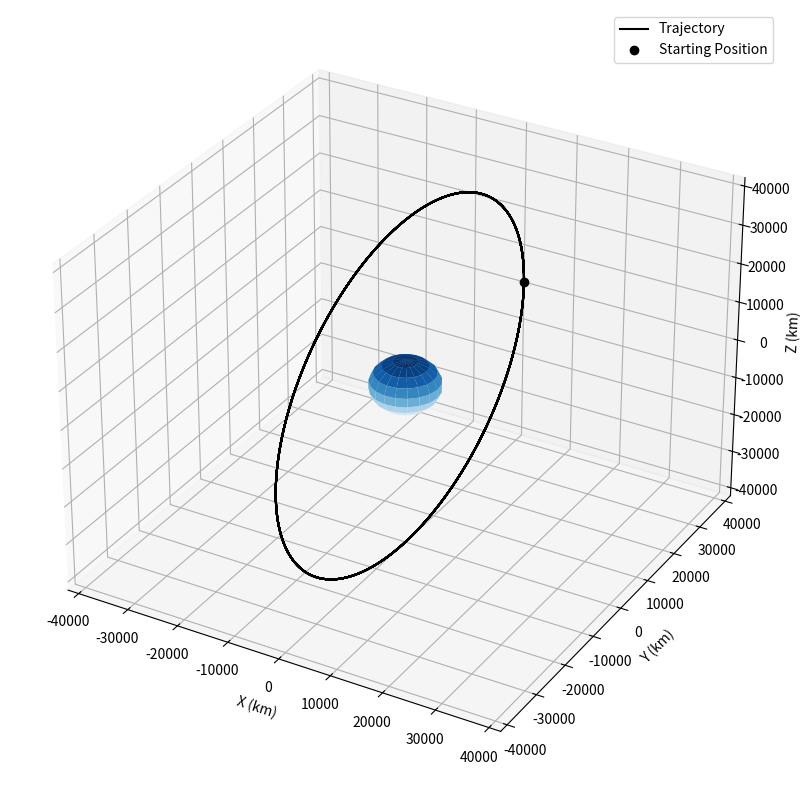

The script that saved this image:

import numpy as np
import matplotlib.pyplot as plt
from scipy.integrate import ode
from mpl_toolkits.mplot3d import Axes3D

e_radius = 6378.0
e_mu = 398600.0


def plot(r):

    f = plt.figure(figsize=(10,10))
    ax = f.add_subplot(111, projection = '3d')

    ax.plot(r[:,0],r[:,1],r[:,2],'k')
    ax.plot([r[0,0]],[r[0,1]],[r[0,2]],'ko')

    r_plot = e_radius

    _u,_v = np.mgrid[0:2*np.pi:20j,0:np.pi:10j]
    _x = r_plot*np.cos(_u)*np.sin(_v)
    _y = r_plot*np.sin(_u)*np.sin(_v)
    _z = r_plot*np.cos(_v)
    ax.plot_surface(_x,_y,_z,cmap = 'Blues')

    l = r_plot*2.0
    x,y,z = [[0,0,0],[0,0,0],[0,0,0]]
    u,v,w = [[1,0,0],[0,1,0],[0,0,1]]
    ax.quiver(x,y,z,u,v,w,color = 'k')

    max_value = np.max(np.abs(r))

    ax.set_xlim([-max_value,max_value])
    ax.set_ylim([-max_value, max_value])
    ax.set_zlim([-max_value, max_value])
    ax.set_xlabel('X (km)'); ax.set_ylabel('Y (km)'); ax.set_zlabel('Z (km)');

    ax.set_aspect('auto')

    plt.legend(['Trajectory','Starting Position'])

    plt.show()

def diff(t,y,mu):

    rx,ry,rz,vx,vy,vz = y
    r = np.array([rx, ry, rz])
    v = np.array([vx, vy, vz])

    mag_r = np.linalg.norm(r)

    ax,ay,az = -r*mu/mag_r**3

    return [vx, vy, vz, ax, ay, az]


def propagate(r,v,r0,v0,tspan):

    r_mag = r
    v_mag = v

    r0 = r0
    v0 = v0

    tspan = tspan

    dt = 100.0

    steps = int(np.ceil(tspan/dt))

    #preallocates memory for effeciency
    ys = np.zeros((steps,6))
    ts = np.zeros((steps,1))

    y0 = r0+v0
    ys[0] = np.array(y0)
    step = 1

    #initialise ODE solver
    solver = ode(diff)
    solver.set_integrator('lsoda') #specific differential equation solver
    solver.set_initial_value(y0,0)
    solver.set_f_params(earth_mu)


    while solver.successful() and step<steps:
        solver.integrate(solver.t+dt)
        ts[step] = solver.t
        ys[step] = solver.y
        step+=1

    rs = ys[:,:3] #position rate extracted

    plot(rs)

earth_radius = 6378.0
earth_mu = 398600.0

if __name__ == "__main__":

    r1 = earth_radius + 35785.0
    v2 = np.sqrt(earth_mu/r1) # v = GM/r

    r00 = [0,r1,0]
    v00 = [0,0,v2]

    tspan1 = 10000*60.0

    propagate(r1,v2,r00,v00,tspan1)








